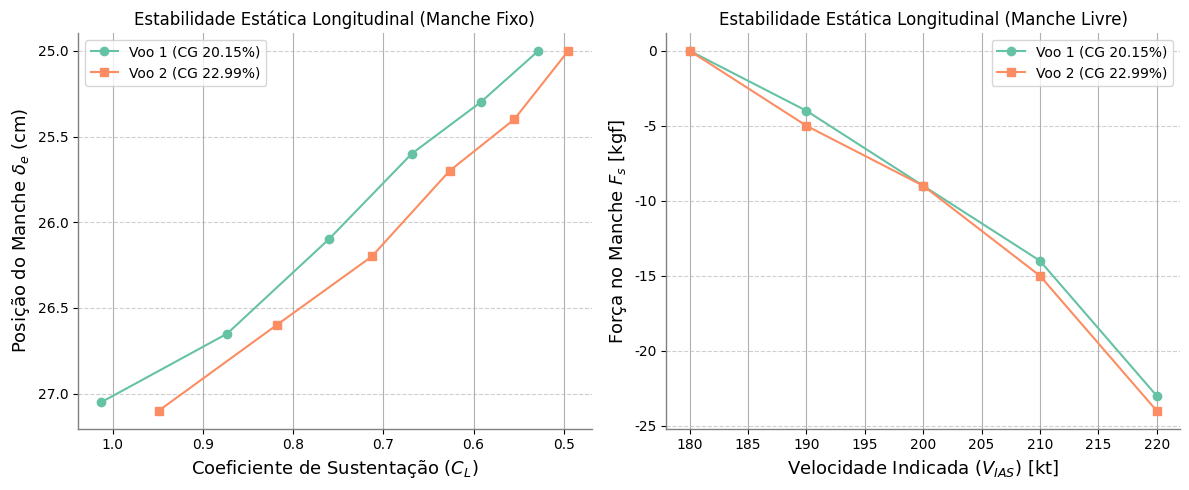

Write Python code to recreate this figure.
import numpy as np
import matplotlib.pyplot as plt
import seaborn as sns


# Posições de CG (% CMA)
h_cg1 = 0.2015  # Voo 1 (CG Dianteiro)
h_cg2 = 0.2299  # Voo 2 (CG Traseiro)

# DADOS MANCHE FIXO (Pontos Estabilizados)
# Voo 1
Vi_stab1 = np.array([130, 140, 150, 160, 170, 180]) # nós (kt)
de_stab1 = np.array([27.05, 26.65, 26.10, 25.60, 25.30, 25.00]) # cm

# Voo 2
Vi_stab2 = np.array([130, 140, 150, 160, 170, 180]) # nós
de_stab2 = np.array([27.10, 26.60, 26.20, 25.70, 25.40, 25.00]) # cm

# DADOS MANCHE LIVRE (Aceleração - Método Extra 1)
# Voo 1 (Trimado a 180kt)
Vi_acc1 = np.array([180, 190, 200, 210, 220]) # nós
Fs_acc1 = np.array([0, -4, -9, -14, -23])     # kgf

# Voo 2 (Trimado a 180kt)
Vi_acc2 = np.array([180, 190, 200, 210, 220]) # nós
Fs_acc2 = np.array([0, -5, -9, -15, -24])     # kgf

# Parâmetros Atmosféricos e Geométricos
rho0 = 1.225        # Densidade ao nível do mar (kg/m3)
sigma = 0.57        # Razão de densidade aprox. para FL180
S = 39.43           # Área da asa (m2)
W_kgf = 10800       # Peso médio estimado (kgf)
W1 = 11150 * 9.81
W2 = 10450 * 9.81

# Conversão de Velocidade (Indicated -> True Airspeed aprox.)
# V_TAS = V_IAS / sqrt(sigma)
kt_to_ms = 0.514444
V_tas1 = (Vi_stab1 / np.sqrt(sigma)) * kt_to_ms
V_tas2 = (Vi_stab2 / np.sqrt(sigma)) * kt_to_ms

# Cálculo do Coeficiente de Sustentação (CL)
# L = W = 0.5 * rho * V^2 * S * CL  ->  CL = W / (q * S)
q1 = 0.5 * (rho0 * sigma) * V_tas1**2
q2 = 0.5 * (rho0 * sigma) * V_tas2**2

CL1 = W1 / (q1 * S)
CL2 = W2 / (q2 * S)

# A) Manche Fixo (Gradiente d(delta_e)/dCL)
# Regressão Linear (polinômio grau 1)
slope_fixo1, intercept_fixo1 = np.polyfit(CL1, de_stab1, 1)
slope_fixo2, intercept_fixo2 = np.polyfit(CL2, de_stab2, 1)

# Cálculo do Ponto Neutro (Manche Fixo) - Fórmula do PDF
# hn = (h1*grad1 - h2*grad2) / (grad1 - grad2)
hn_fixo = (h_cg1 * slope_fixo1 - h_cg2 * slope_fixo2) / (slope_fixo1 - slope_fixo2)

# Margens Estáticas (Manche Fixo)
SM_fixo1 = hn_fixo - h_cg1
SM_fixo2 = hn_fixo - h_cg2

# B) Manche Livre (Gradiente dFs/dV)
# Regressão Linear Força vs Velocidade
slope_livre1, intercept_livre1 = np.polyfit(Vi_acc1, Fs_acc1, 1)
slope_livre2, intercept_livre2 = np.polyfit(Vi_acc2, Fs_acc2, 1)

# Cálculo do Ponto Neutro (Manche Livre) - Método Extra 1
# hn' = (grad1*h2 - grad2*h1) / (grad1 - grad2)
hn_livre = (slope_livre1 * h_cg2 - slope_livre2 * h_cg1) / (slope_livre1 - slope_livre2)

# Margens Estáticas (Manche Livre)
SM_livre1 = hn_livre - h_cg1
SM_livre2 = hn_livre - h_cg2

# --- 4. EXIBIÇÃO DOS RESULTADOS ---
print("-" * 40)
print("RESULTADOS DE ESTABILIDADE ESTÁTICA")
print("-" * 40)
print(f"Ponto Neutro Manche FIXO (hn):  {hn_fixo*100:.2f} % CMA")
print(f"Margem Estática Fixo (Voo 1):   {SM_fixo1*100:.2f} %")
print(f"Margem Estática Fixo (Voo 2):   {SM_fixo2*100:.2f} %")
print("-" * 40)
print(f"Ponto Neutro Manche LIVRE (hn'): {hn_livre*100:.2f} % CMA")
print(f"Margem Estática Livre (Voo 1):   {SM_livre1*100:.2f} %")
print(f"Margem Estática Livre (Voo 2):   {SM_livre2*100:.2f} %")
print("-" * 40)
print(f"Gradiente Manche Fixo Voo 1: {slope_fixo1:.2f} cm/CL")
print(f"Gradiente Manche Fixo Voo 2: {slope_fixo2:.2f} cm/CL")
print(f"Gradiente Força Voo 1: {slope_livre1:.3f} kgf/kt")
print(f"Gradiente Força Voo 2: {slope_livre2:.3f} kgf/kt")
print("-" * 40)


# Estilo dos gráficos
palette = sns.color_palette("Set2", n_colors=2)
plt.rcParams['font.family'] = 'Segoe UI'

fig, (ax1, ax2) = plt.subplots(1, 2, figsize=(12, 5))

# Gráfico 1: Manche Fixo (Posição vs CL)
ax1.plot(CL1, de_stab1, 'o-', label=f'Voo 1 (CG {h_cg1*100:.2f}%)', color=palette[0])
ax1.plot(CL2, de_stab2, 's-', label=f'Voo 2 (CG {h_cg2*100:.2f}%)', color=palette[1])
# Ajuste linear para visualização
x_fit = np.linspace(0.4, 1.1, 10)
# ax1.plot(x_fit, slope_fixo1*x_fit + intercept_fixo1, '--', alpha=0.5, color=palette[0])
# ax1.plot(x_fit, slope_fixo2*x_fit + intercept_fixo2, '--', alpha=0.5, color=palette[1])

ax1.set_title('Estabilidade Estática Longitudinal (Manche Fixo)')
ax1.set_xlabel('Coeficiente de Sustentação ($C_L$)', fontsize=13)
ax1.set_ylabel('Posição do Manche $\delta_e$ (cm)', fontsize=13)
ax1.invert_xaxis() # Inverter eixo X (CL aumenta para esquerda = menor velocidade)
ax1.invert_yaxis() # Inverter eixo Y (Manche para trás = valores menores/maiores dependendo da ref, mas usualmente plotamos "pull" para cima)
ax1.grid(axis='y', linestyle='--', linewidth=0.8, alpha=0.6)
ax1.grid(axis='x')
ax1.legend()
sns.despine(ax=ax1)
for spine in ax1.spines.values():
    spine.set_color('gray')
    spine.set_linewidth(1)

# Gráfico 2: Manche Livre (Força vs Velocidade)
ax2.plot(Vi_acc1, Fs_acc1, 'o-', label=f'Voo 1 (CG {h_cg1*100:.2f}%)', color=palette[0])
ax2.plot(Vi_acc2, Fs_acc2, 's-', label=f'Voo 2 (CG {h_cg2*100:.2f}%)', color=palette[1])
# Ajuste linear
v_fit = np.linspace(180, 220, 10)
# ax2.plot(v_fit, slope_livre1*v_fit + intercept_livre1, '--', alpha=0.5, color=palette[0])
# ax2.plot(v_fit, slope_livre2*v_fit + intercept_livre2, '--', alpha=0.5, color=palette[1])

ax2.set_title('Estabilidade Estática Longitudinal (Manche Livre)')
ax2.set_xlabel('Velocidade Indicada ($V_{IAS}$) [kt]', fontsize=13)
ax2.set_ylabel('Força no Manche $F_s$ [kgf]', fontsize=13)
ax2.grid(axis='y', linestyle='--', linewidth=0.8, alpha=0.6)
ax2.grid(axis='x')
ax2.legend()
sns.despine(ax=ax2)
for spine in ax2.spines.values():
    spine.set_color('gray')
    spine.set_linewidth(1)

plt.tight_layout()
plt.savefig('estabilidade_longitudinal.png')
plt.show()